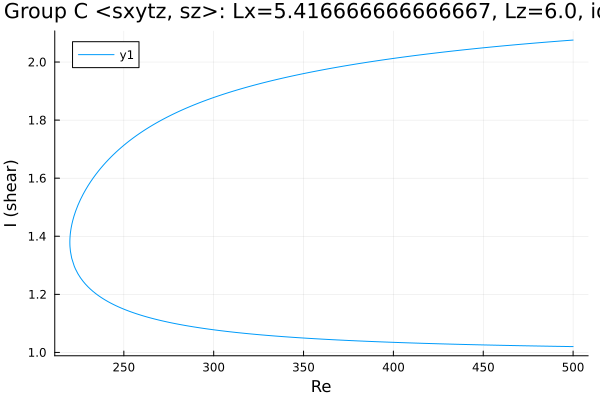

The file beside this chart, header and first rows:
Re, shear
500.0, 2.076
498.8, 2.075
497.4, 2.075
496, 2.074
494.6, 2.073
493.1, 2.073
491.7, 2.072
490.3, 2.071
488.9, 2.07
487.5, 2.07
486.1, 2.069
484.7, 2.068
483.2, 2.068
481.8, 2.067
480.4, 2.066
479, 2.065
477.6, 2.065
476.2, 2.064
474.8, 2.063
473.3, 2.063
471.9, 2.062
470.5, 2.061
469.1, 2.06
467.7, 2.059
466.3, 2.059
464.9, 2.058
463.4, 2.057
462, 2.056
460.6, 2.055
459.2, 2.055
457.8, 2.054
456.4, 2.053
455, 2.052
453.5, 2.051
452.1, 2.05
450.7, 2.049
449.3, 2.049
448.4, 2.048
447, 2.047
445.6, 2.046
444.2, 2.045
442.8, 2.044
441.3, 2.044
439.9, 2.043
438.5, 2.042
437.1, 2.041
435.7, 2.04
434.3, 2.039
432.9, 2.038
431.4, 2.037
430, 2.036
428.6, 2.035
427.2, 2.034
425.8, 2.033
424.4, 2.032
423, 2.031
421.5, 2.03
420.1, 2.029
418.7, 2.028
417.3, 2.027
... 407 more rows
